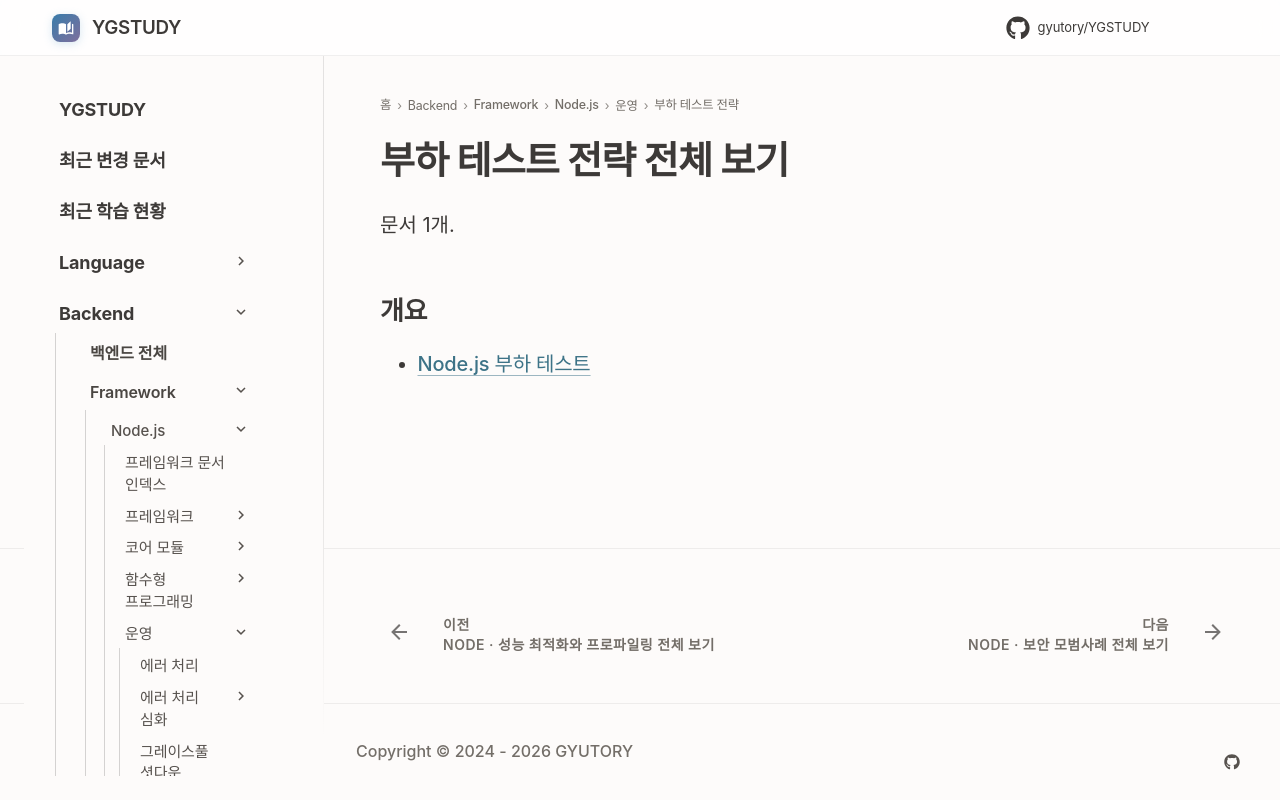

repository: GYUTORY/YGSTUDY · page: Framework/Node/성능/index.html · generator: mkdocs

---
title: 부하 테스트 전략 전체 보기
tags: []
hide:
  - toc
---

<!-- AUTO-SECTION-INDEX: tools/section_index.py 가 빌드마다 다시 만든다. 직접 고치지 말 것. -->

# 부하 테스트 전략 전체 보기

문서 1개.

## 개요

- [Node.js 부하 테스트](부하_테스트_전략.md)
